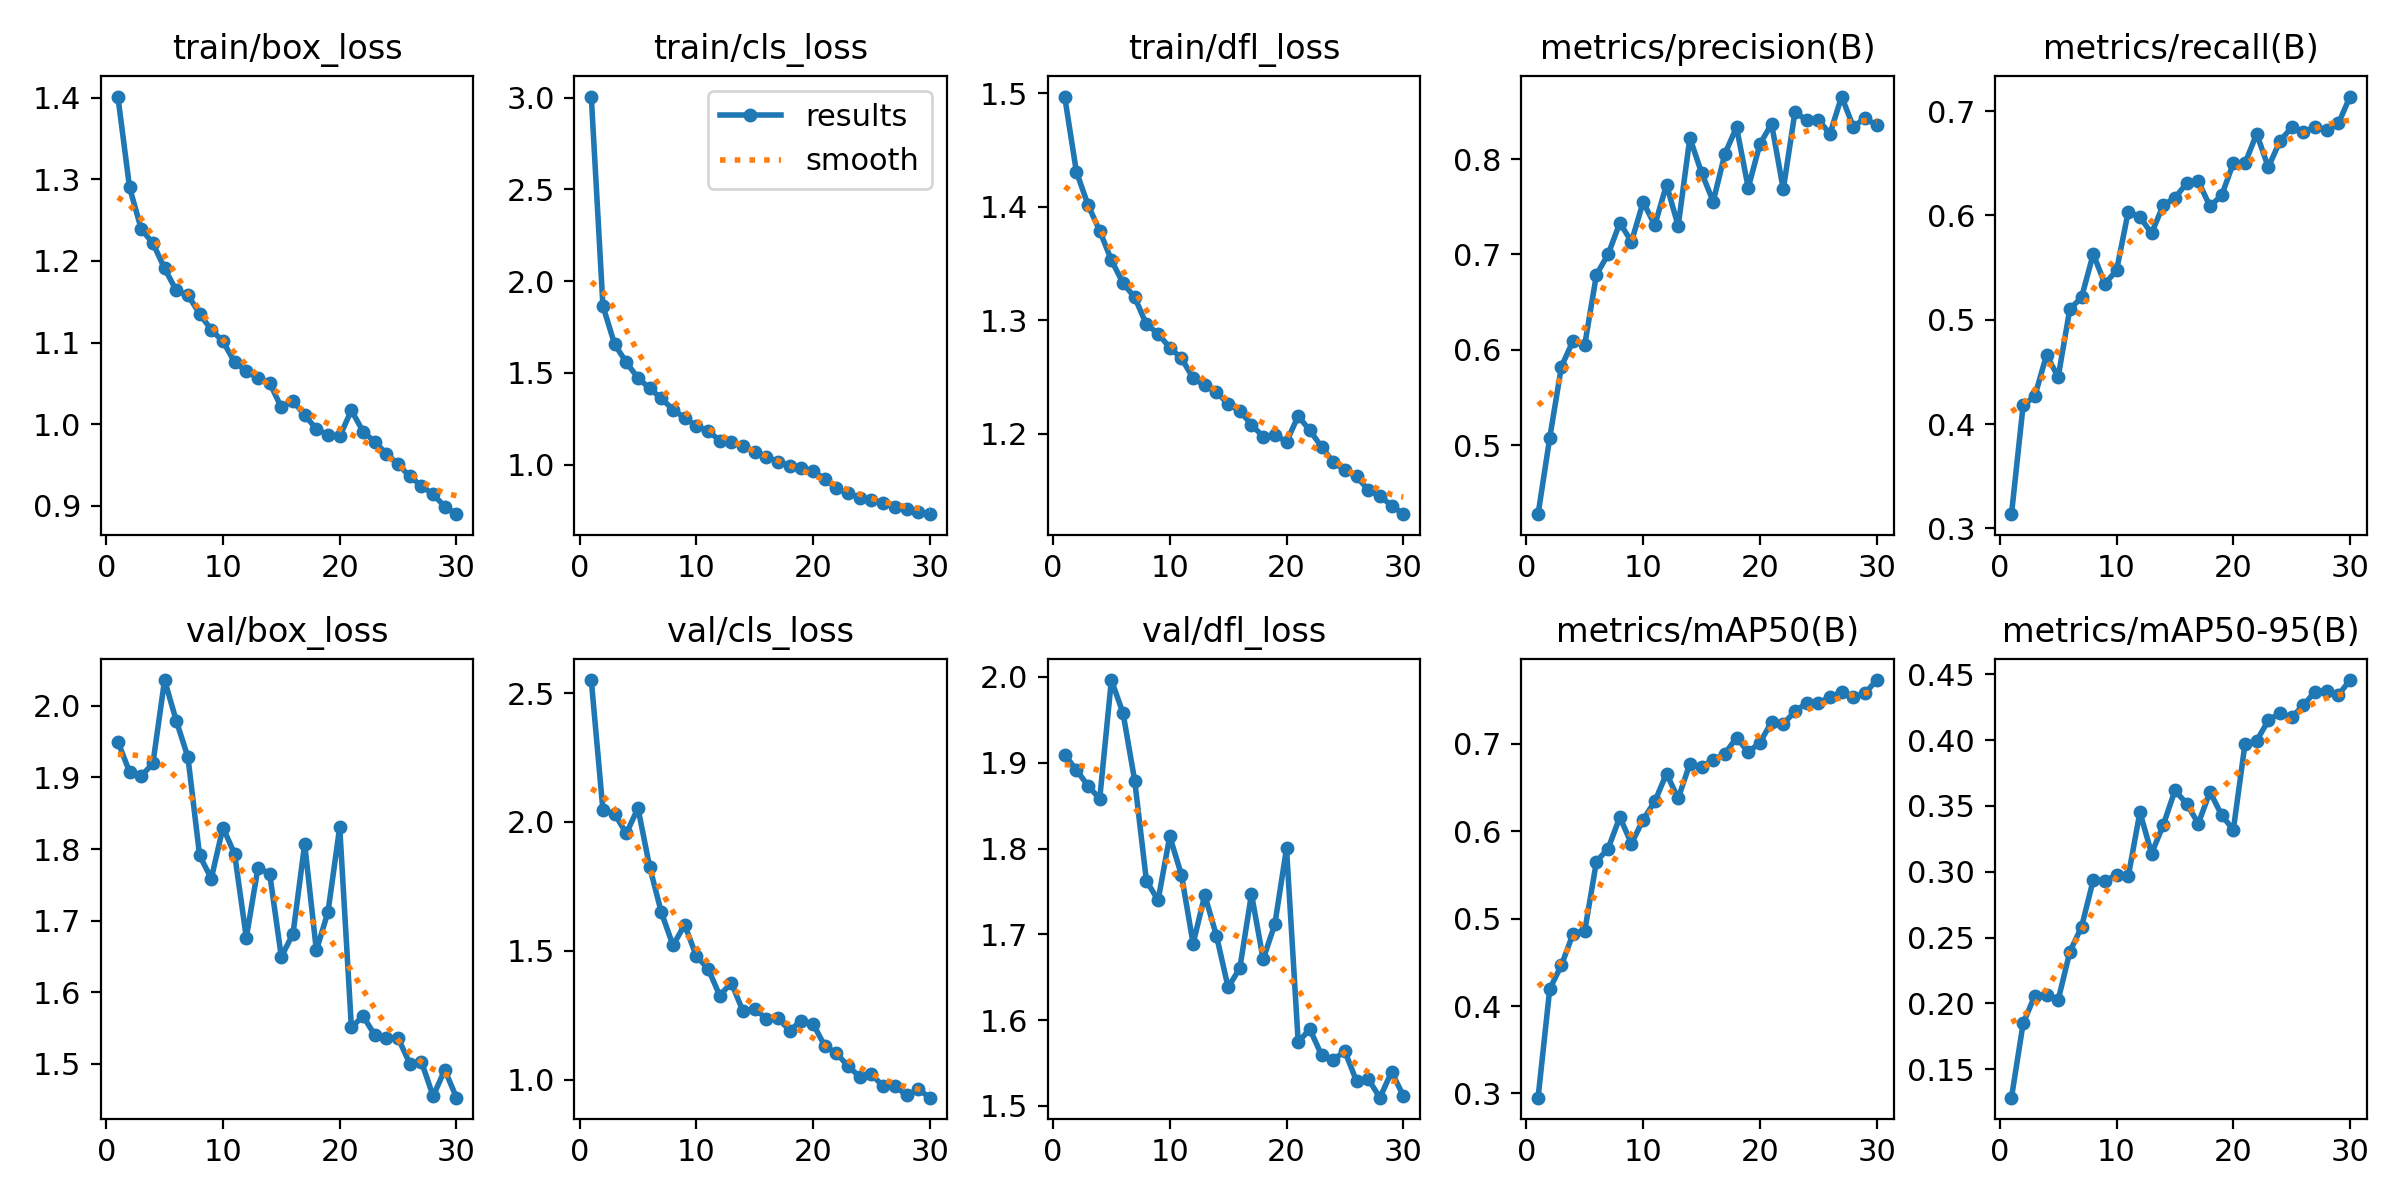

Values plotted in this chart, from the file beside it:
epoch, train/box_loss, train/cls_loss, train/dfl_loss, metrics/precision(B), metrics/recall(B), metrics/mAP50(B), metrics/mAP50-95(B), val/box_loss, val/cls_loss, val/dfl_loss, lr/pg0, lr/pg1, lr/pg2
1, 1.402, 3.006, 1.497, 0.4275, 0.3137, 0.2952, 0.1283, 1.95, 2.551, 1.909, 0.0002351, 0.0002351, 0.0002351
2, 1.29, 1.864, 1.431, 0.5076, 0.4182, 0.4195, 0.1848, 1.908, 2.045, 1.892, 0.0004575, 0.0004575, 0.0004575
3, 1.239, 1.656, 1.401, 0.5824, 0.4268, 0.4467, 0.2058, 1.902, 2.032, 1.873, 0.0006642, 0.0006642, 0.0006642
4, 1.222, 1.558, 1.379, 0.6094, 0.4662, 0.4828, 0.2064, 1.92, 1.955, 1.858, 0.0006433, 0.0006433, 0.0006433
5, 1.191, 1.472, 1.353, 0.6054, 0.4453, 0.486, 0.2025, 2.036, 2.054, 1.996, 0.0006433, 0.0006433, 0.0006433
6, 1.164, 1.416, 1.333, 0.6789, 0.5104, 0.5653, 0.2392, 1.979, 1.825, 1.958, 0.0006197, 0.0006197, 0.0006197
7, 1.158, 1.361, 1.32, 0.7002, 0.5214, 0.58, 0.258, 1.928, 1.649, 1.879, 0.0005962, 0.0005962, 0.0005962
8, 1.135, 1.3, 1.296, 0.7331, 0.5631, 0.6159, 0.2935, 1.791, 1.52, 1.762, 0.0005726, 0.0005726, 0.0005726
9, 1.116, 1.255, 1.288, 0.7135, 0.5346, 0.5856, 0.293, 1.759, 1.601, 1.74, 0.0005491, 0.0005491, 0.0005491
10, 1.101, 1.209, 1.276, 0.755, 0.5473, 0.6133, 0.2975, 1.83, 1.479, 1.814, 0.0005255, 0.0005255, 0.0005255
11, 1.076, 1.185, 1.267, 0.7307, 0.6036, 0.634, 0.2964, 1.793, 1.431, 1.769, 0.0005019, 0.0005019, 0.0005019
12, 1.065, 1.131, 1.249, 0.7733, 0.5986, 0.6658, 0.3453, 1.676, 1.326, 1.689, 0.0004784, 0.0004784, 0.0004784
13, 1.056, 1.122, 1.243, 0.7299, 0.5828, 0.6374, 0.3138, 1.774, 1.375, 1.746, 0.0004548, 0.0004548, 0.0004548
14, 1.051, 1.102, 1.237, 0.8224, 0.6101, 0.6772, 0.3355, 1.766, 1.264, 1.698, 0.0004313, 0.0004313, 0.0004313
15, 1.02, 1.071, 1.226, 0.7858, 0.6168, 0.6734, 0.3618, 1.649, 1.273, 1.638, 0.0004077, 0.0004077, 0.0004077
16, 1.028, 1.041, 1.22, 0.7556, 0.6309, 0.6817, 0.3518, 1.682, 1.237, 1.661, 0.0003841, 0.0003841, 0.0003841
17, 1.011, 1.016, 1.208, 0.8057, 0.6327, 0.6885, 0.3366, 1.807, 1.237, 1.747, 0.0003606, 0.0003606, 0.0003606
18, 0.994, 0.9948, 1.198, 0.8335, 0.6089, 0.7069, 0.3607, 1.658, 1.19, 1.671, 0.000337, 0.000337, 0.000337
19, 0.9868, 0.9829, 1.199, 0.7699, 0.6192, 0.6905, 0.3431, 1.712, 1.228, 1.712, 0.0003135, 0.0003135, 0.0003135
20, 0.9849, 0.9661, 1.193, 0.8159, 0.6501, 0.7012, 0.3318, 1.831, 1.216, 1.8, 0.0002899, 0.0002899, 0.0002899
21, 1.017, 0.92, 1.216, 0.837, 0.6499, 0.7249, 0.3972, 1.551, 1.13, 1.575, 0.0002663, 0.0002663, 0.0002663
22, 0.9909, 0.8704, 1.203, 0.7683, 0.6783, 0.7225, 0.3996, 1.567, 1.102, 1.589, 0.0002428, 0.0002428, 0.0002428
23, 0.9783, 0.8437, 1.189, 0.8495, 0.6462, 0.737, 0.4151, 1.54, 1.052, 1.559, 0.0002192, 0.0002192, 0.0002192
24, 0.9637, 0.8207, 1.175, 0.8409, 0.6714, 0.7464, 0.4206, 1.535, 1.011, 1.554, 0.0001956, 0.0001956, 0.0001956
25, 0.9508, 0.8077, 1.168, 0.8413, 0.6845, 0.7468, 0.4174, 1.536, 1.02, 1.564, 0.0001721, 0.0001721, 0.0001721
26, 0.9359, 0.7928, 1.163, 0.8267, 0.6803, 0.7529, 0.4266, 1.5, 0.9737, 1.529, 0.0001485, 0.0001485, 0.0001485
27, 0.9243, 0.7674, 1.151, 0.8657, 0.6847, 0.7594, 0.4368, 1.503, 0.9758, 1.531, 0.000125, 0.000125, 0.000125
28, 0.9138, 0.7581, 1.145, 0.8339, 0.6824, 0.7533, 0.4375, 1.455, 0.9382, 1.51, 0.0001014, 0.0001014, 0.0001014
29, 0.899, 0.7414, 1.137, 0.8432, 0.6882, 0.7576, 0.4343, 1.492, 0.9624, 1.54, 7.7826e-05, 7.7826e-05, 7.7826e-05
30, 0.8896, 0.73, 1.129, 0.8354, 0.714, 0.7728, 0.4457, 1.452, 0.9296, 1.512, 5.4264e-05, 5.4264e-05, 5.4264e-05
